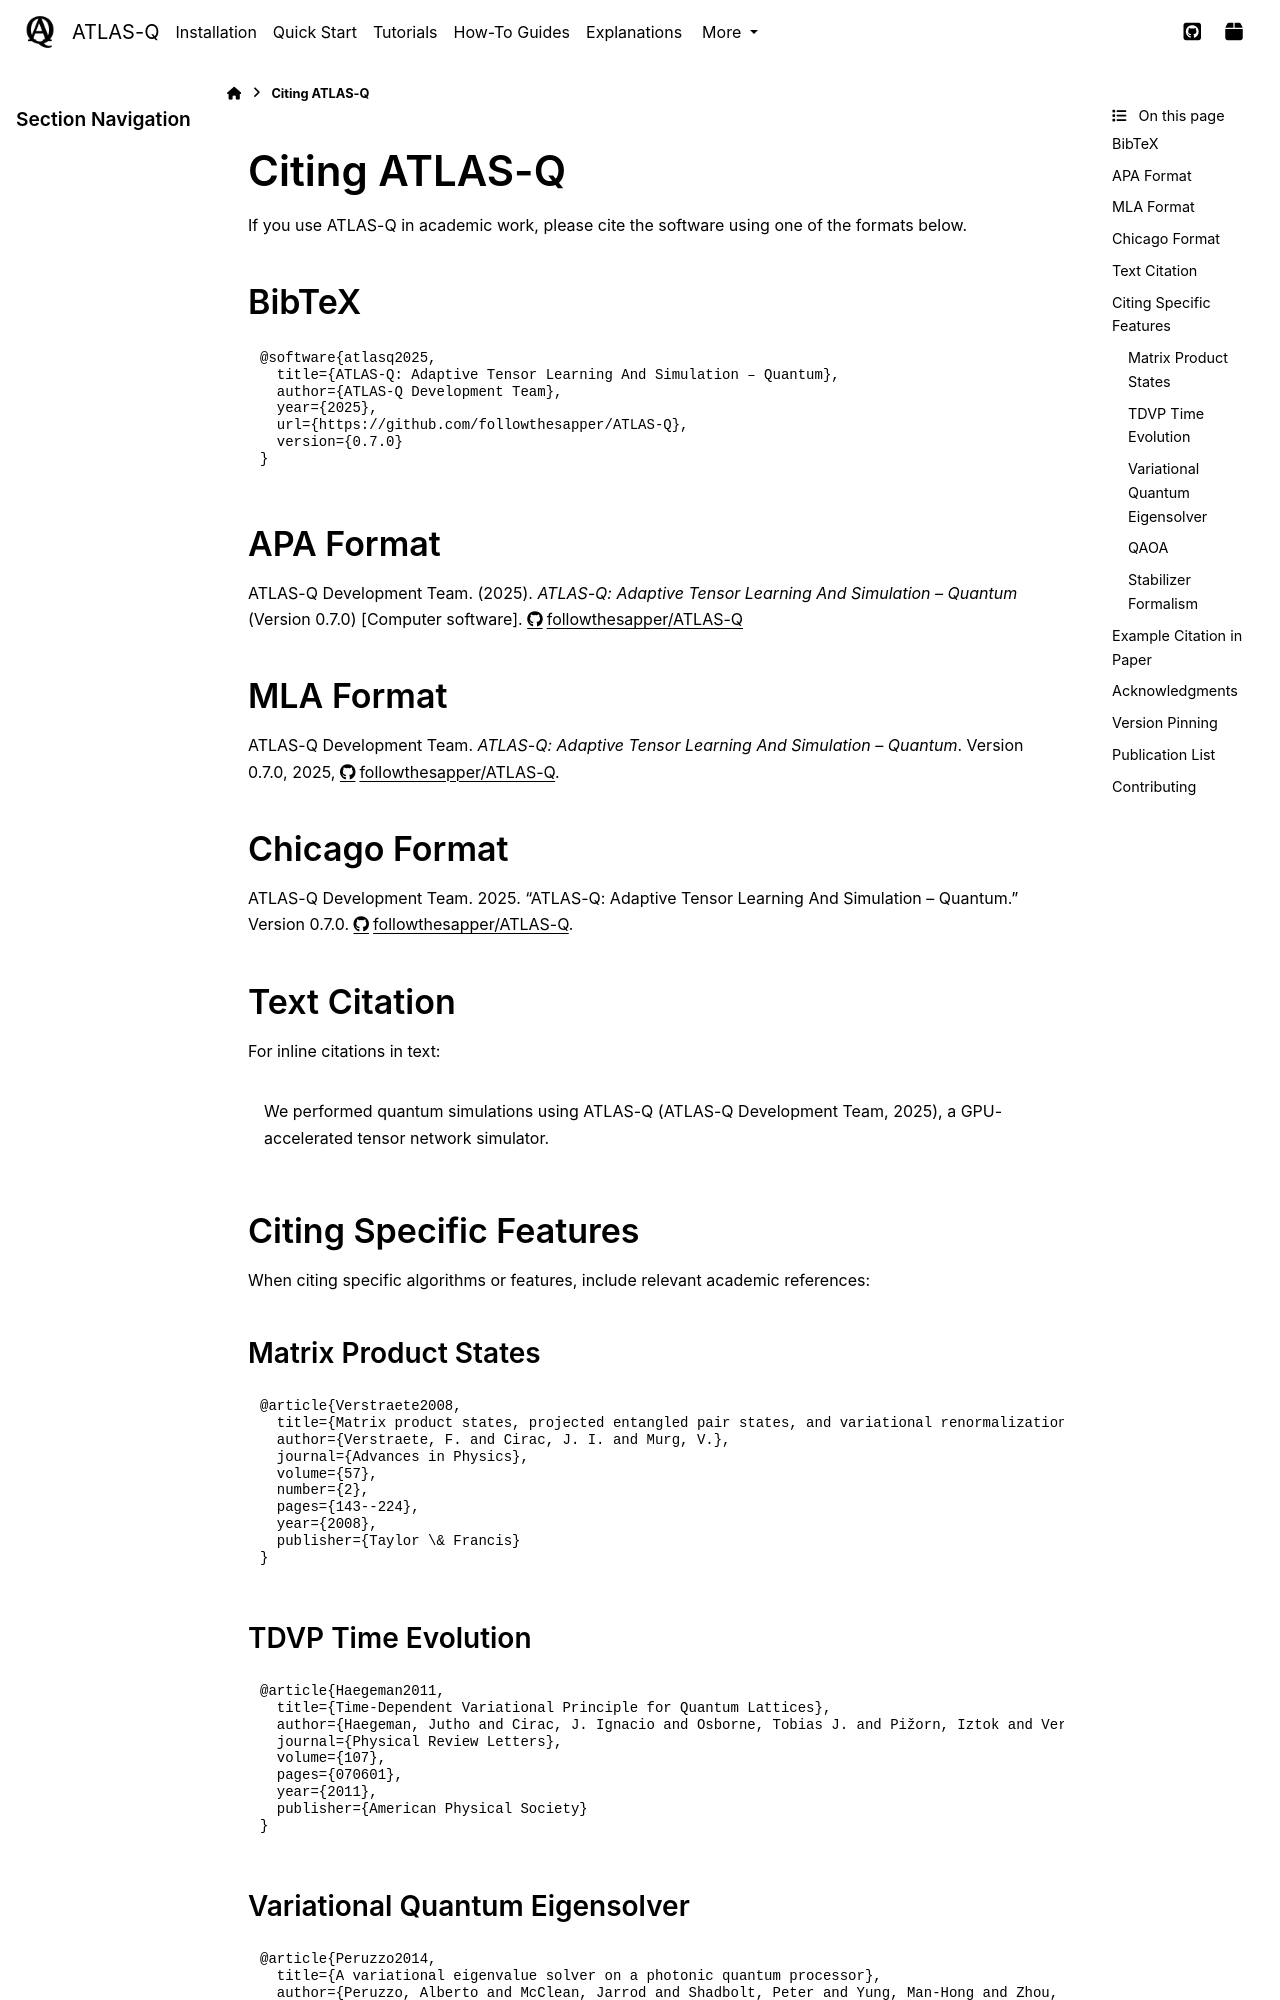

repository: followthesapper/ATLAS-Q · page: citing.html · generator: sphinx

Citing ATLAS-Q
==============

If you use ATLAS-Q in academic work, please cite the software using one of the formats below.

BibTeX
------

.. code-block:: bibtex

   @software{atlasq2025,
     title={ATLAS-Q: Adaptive Tensor Learning And Simulation – Quantum},
     author={ATLAS-Q Development Team},
     year={2025},
     url={https://github.com/followthesapper/ATLAS-Q},
     version={0.7.0}
   }

APA Format
----------

ATLAS-Q Development Team. (2025). *ATLAS-Q: Adaptive Tensor Learning And Simulation – Quantum* (Version 0.7.0) [Computer software]. https://github.com/followthesapper/ATLAS-Q

MLA Format
----------

ATLAS-Q Development Team. *ATLAS-Q: Adaptive Tensor Learning And Simulation – Quantum*. Version 0.7.0, 2025, https://github.com/followthesapper/ATLAS-Q.

Chicago Format
--------------

ATLAS-Q Development Team. 2025. "ATLAS-Q: Adaptive Tensor Learning And Simulation – Quantum." Version 0.7.0. https://github.com/followthesapper/ATLAS-Q.

Text Citation
-------------

For inline citations in text:

    We performed quantum simulations using ATLAS-Q (ATLAS-Q Development Team, 2025), a GPU-accelerated tensor network simulator.

Citing Specific Features
-------------------------

When citing specific algorithms or features, include relevant academic references:

Matrix Product States
^^^^^^^^^^^^^^^^^^^^^

.. code-block:: bibtex

   @article{Verstraete2008,
     title={Matrix product states, projected entangled pair states, and variational renormalization group methods for quantum spin systems},
     author={Verstraete, F. and Cirac, J. I. and Murg, V.},
     journal={Advances in Physics},
     volume={57},
     number={2},
     pages={143--224},
     year={2008},
     publisher={Taylor \& Francis}
   }

TDVP Time Evolution
^^^^^^^^^^^^^^^^^^^

.. code-block:: bibtex

   @article{Haegeman2011,
     title={Time-Dependent Variational Principle for Quantum Lattices},
     author={Haegeman, Jutho and Cirac, J. Ignacio and Osborne, Tobias J. and Pižorn, Iztok and Verschelde, Henri and Verstraete, Frank},
     journal={Physical Review Letters},
     volume={107},
     pages={070601},
     year={2011},
     publisher={American Physical Society}
   }
